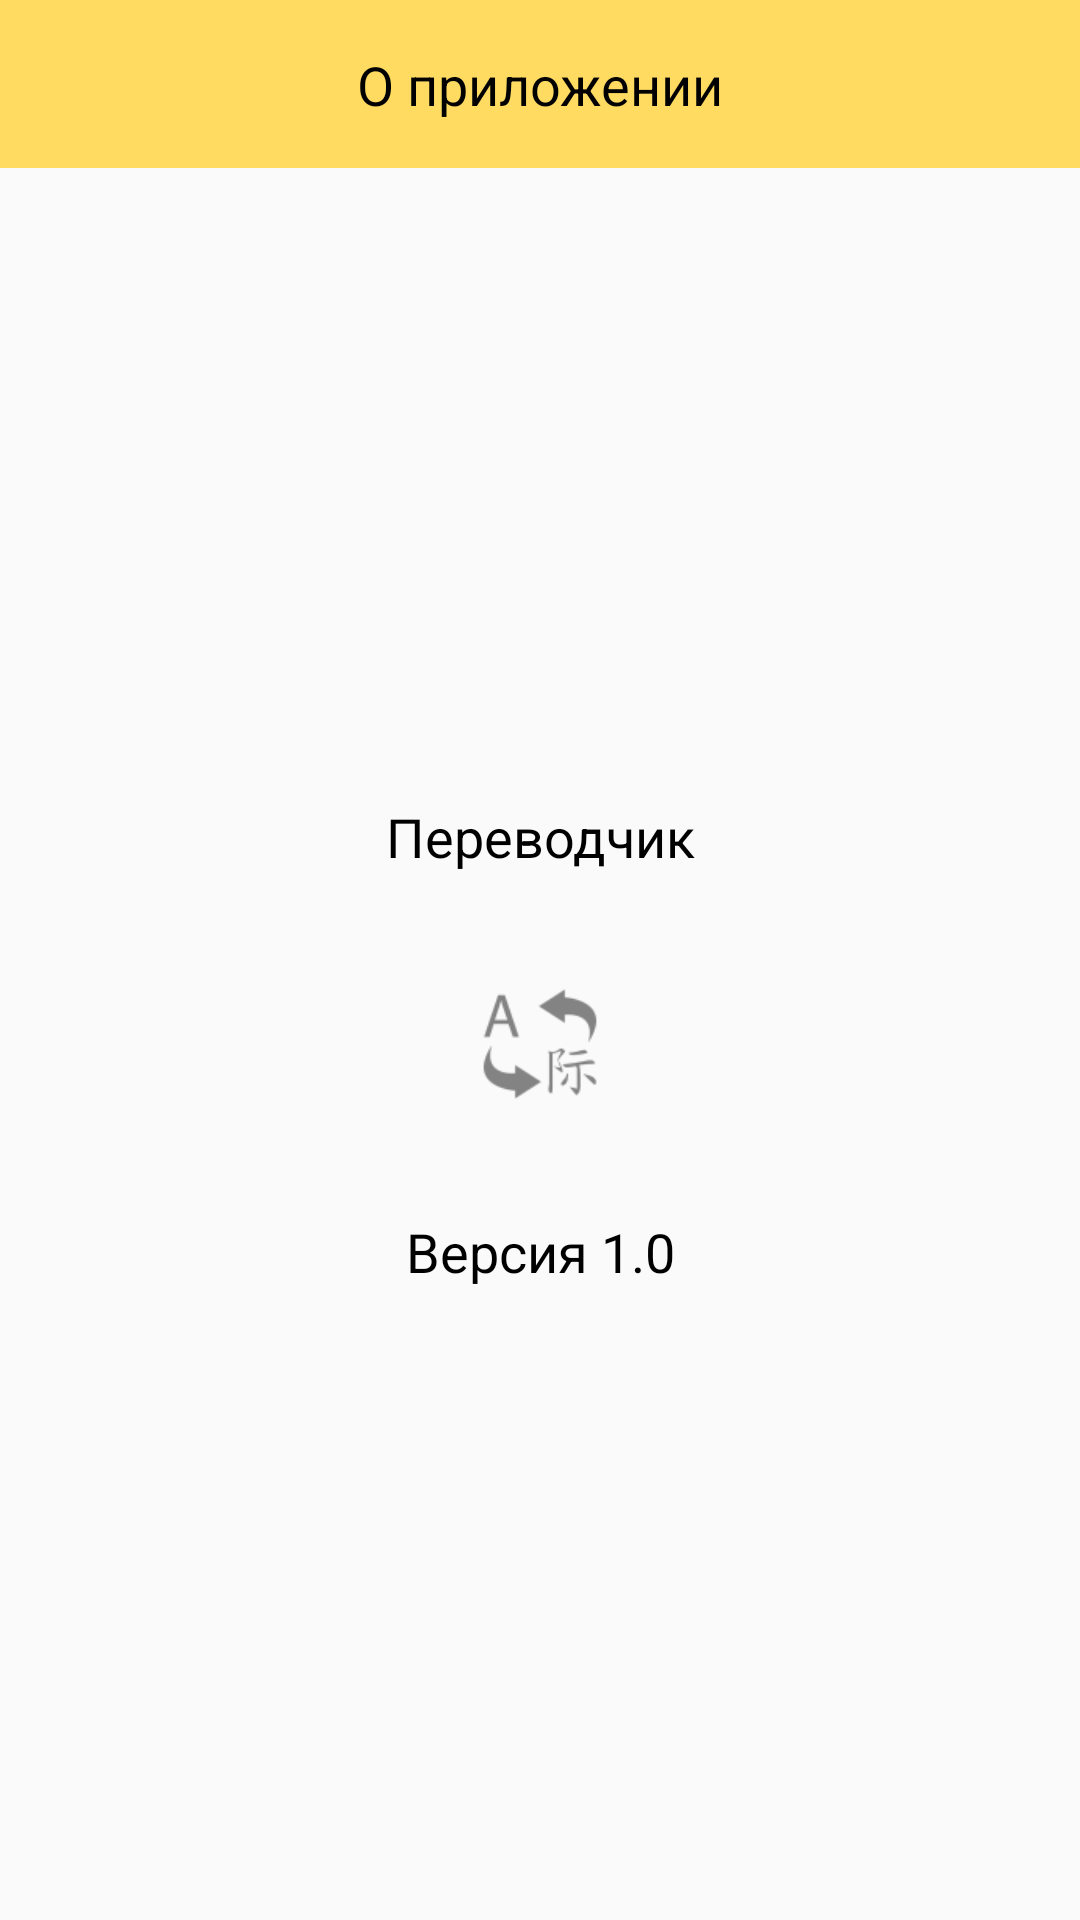

Android layout source for this screen:
<!-- AndroidManifest.xml: application theme AppTheme -->
<!-- res/layout/controller_settings.xml -->
<?xml version="1.0" encoding="utf-8"?>
<android.support.constraint.ConstraintLayout xmlns:android="http://schemas.android.com/apk/res/android"
                                             xmlns:app="http://schemas.android.com/apk/res-auto"
                                             xmlns:tools="http://schemas.android.com/tools"
                                             android:layout_width="match_parent"
                                             android:layout_height="match_parent"
                                             android:orientation="vertical">

    <include
        android:id="@+id/include6"
        layout="@layout/part_toolbar_settings"
        android:layout_width="0dp"
        android:layout_height="56dp"
        app:layout_constraintLeft_toLeftOf="parent"
        app:layout_constraintRight_toRightOf="parent"
        app:layout_constraintTop_toTopOf="parent"/>


    <ImageView
        android:id="@+id/imageView"
        android:layout_width="50dp"
        android:layout_height="50dp"
        android:layout_margin="32dp"
        android:layout_marginEnd="8dp"
        android:layout_marginLeft="8dp"
        android:layout_marginRight="8dp"
        android:layout_marginStart="8dp"
        app:layout_constraintBottom_toTopOf="@+id/textView"
        app:layout_constraintLeft_toLeftOf="parent"
        app:layout_constraintRight_toRightOf="parent"
        app:layout_constraintTop_toBottomOf="@+id/textView2"
        app:srcCompat="@drawable/translation"/>

    <TextView
        android:id="@+id/textView"
        android:layout_width="wrap_content"
        android:layout_height="wrap_content"
        android:layout_marginEnd="8dp"
        android:layout_marginLeft="8dp"
        android:layout_marginRight="8dp"
        android:layout_marginStart="8dp"
        android:text="Версия 1.0"
        android:textColor="#000"
        android:textSize="18sp"
        app:layout_constraintBottom_toBottomOf="parent"
        app:layout_constraintLeft_toLeftOf="parent"
        app:layout_constraintRight_toRightOf="parent"
        app:layout_constraintTop_toBottomOf="@+id/imageView"/>

    <TextView
        android:id="@+id/textView2"
        android:layout_width="wrap_content"
        android:layout_height="wrap_content"
        android:layout_marginEnd="8dp"
        android:layout_marginLeft="8dp"
        android:layout_marginRight="8dp"
        android:layout_marginStart="8dp"
        android:text="Переводчик"
        android:textColor="#000"
        android:textSize="18sp"
        app:layout_constraintBottom_toTopOf="@+id/imageView"
        app:layout_constraintLeft_toLeftOf="parent"
        app:layout_constraintRight_toRightOf="parent"
        app:layout_constraintTop_toBottomOf="@+id/include6"
        app:layout_constraintVertical_chainStyle="packed"/>
</android.support.constraint.ConstraintLayout>
<!-- res/layout/part_toolbar_settings.xml (included above) -->
<?xml version="1.0" encoding="utf-8"?>
<android.support.constraint.ConstraintLayout xmlns:android="http://schemas.android.com/apk/res/android"
    xmlns:app="http://schemas.android.com/apk/res-auto"
    xmlns:tools="http://schemas.android.com/tools"
    android:layout_width="match_parent"
    android:layout_height="?attr/actionBarSize"
    android:background="@color/colorPrimary"
    android:orientation="vertical"
    tools:targetApi="lollipop">


    <TextView
        android:id="@+id/textView3"
        style="@style/TextPrimary"
        android:layout_width="wrap_content"
        android:layout_height="wrap_content"
        android:text="О приложении"
        app:layout_constraintBottom_toBottomOf="parent"
        app:layout_constraintLeft_toLeftOf="parent"
        app:layout_constraintRight_toRightOf="parent"
        app:layout_constraintTop_toTopOf="parent" />

</android.support.constraint.ConstraintLayout>
<!-- resources referenced by this layout -->
<resources>
  <color name="colorPrimary">#FFDC61</color>
  <!-- drawable translation: png bitmap (drawable-hdpi, 1060 bytes) -->
  <style name="TextPrimary" parent="@android:style/TextAppearance.Medium">
          <item name="android:textSize">18sp</item>
          <item name="android:textColor">@android:color/black</item>
          <item name="android:ellipsize">end</item>
          <item name="android:maxLines">1</item>
      </style>
  <style name="AppTheme" parent="Theme.AppCompat.Light.NoActionBar">
          <item name="colorPrimary">@android:color/black</item>
          <item name="colorPrimaryDark">@color/colorPrimaryDark</item>
          <item name="colorAccent">@color/colorAccent</item>
          <item name="colorControlHighlight">@color/colorPrimary</item>
      </style>
  <color name="colorPrimaryDark">#E1C255</color>
  <color name="colorAccent">#858E98</color>
</resources>
